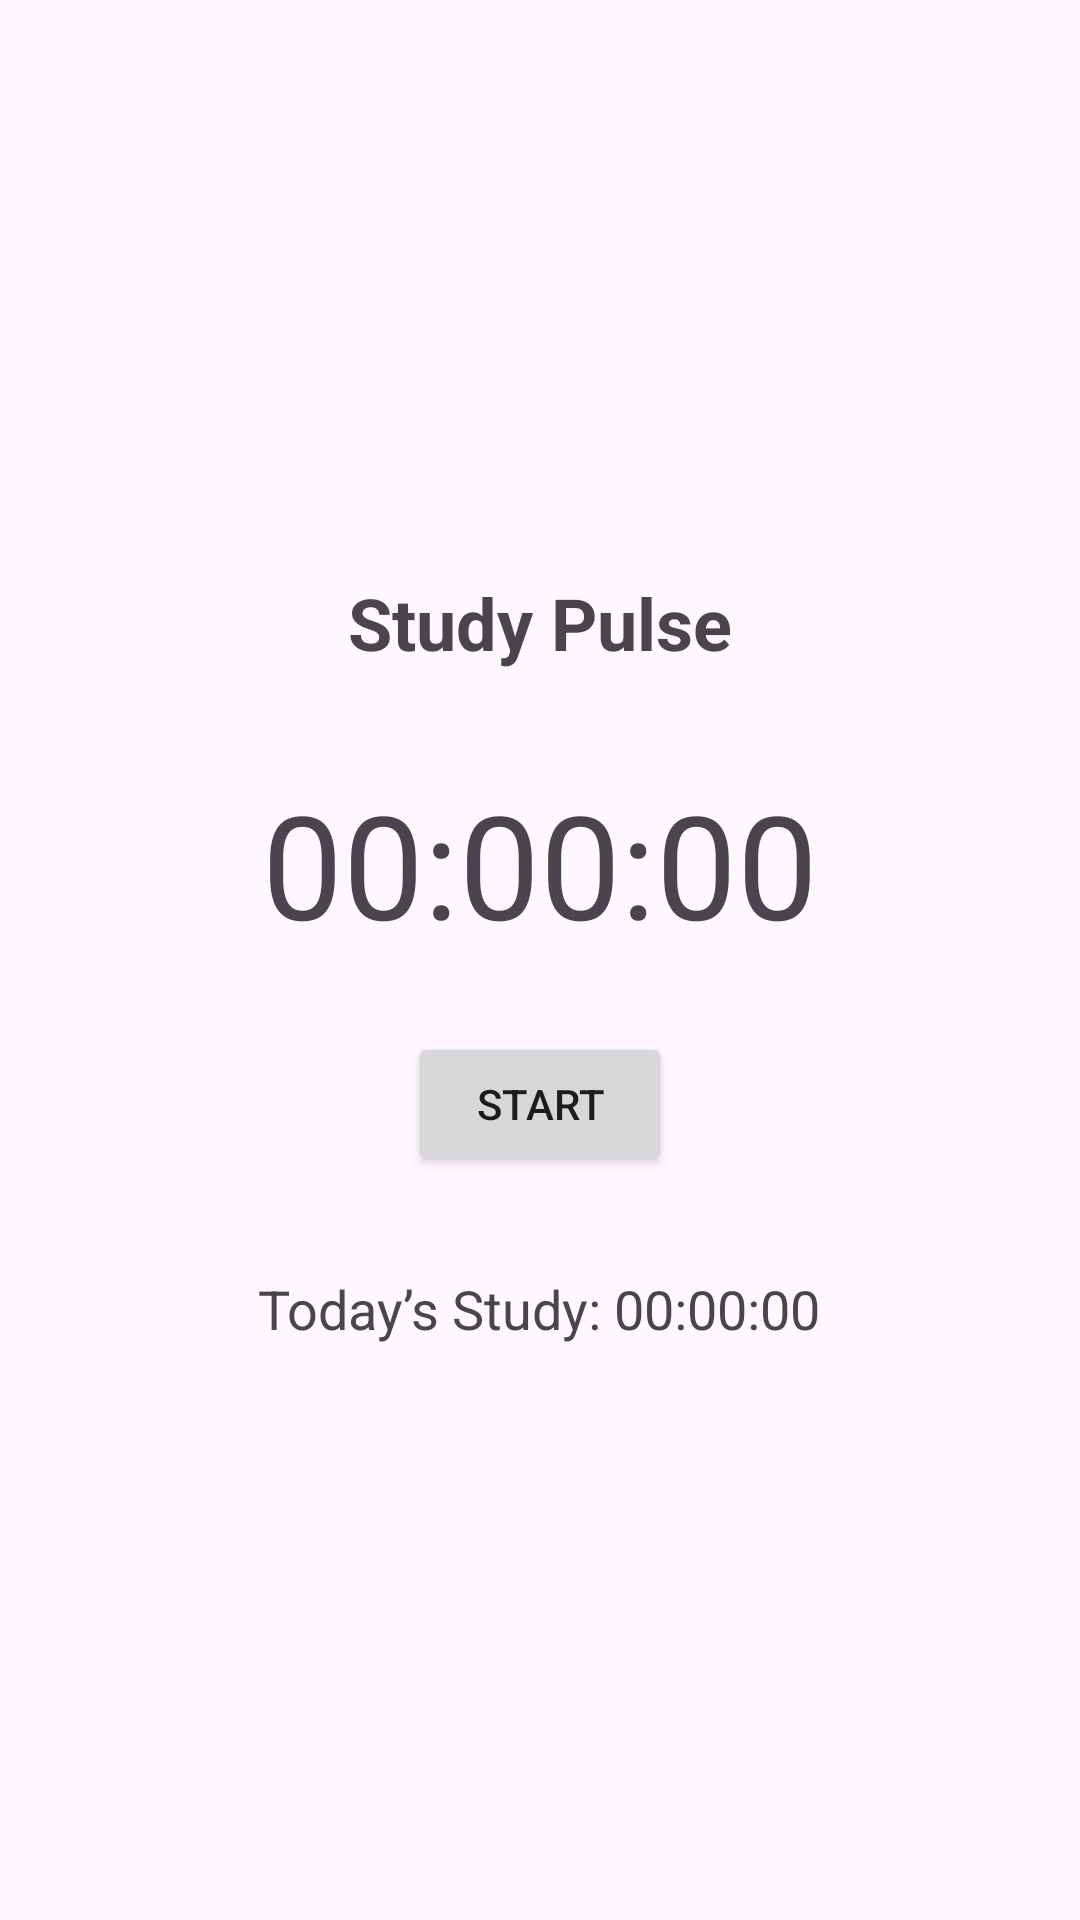

The Android layout XML behind this screen, and the referenced resources:
<!-- AndroidManifest.xml: application theme Theme.TrackMyStudy -->
<!-- res/layout/activity_study_pulse.xml -->
<?xml version="1.0" encoding="utf-8"?>
<LinearLayout
    xmlns:android="http://schemas.android.com/apk/res/android"
    android:orientation="vertical"
    android:gravity="center"
    android:padding="24dp"
    android:layout_width="match_parent"
    android:layout_height="match_parent">

    <TextView
        android:id="@+id/tvTitle"
        android:text="Study Pulse"
        android:textSize="24sp"
        android:textStyle="bold"
        android:layout_marginBottom="32dp"


        android:layout_width="wrap_content"
        android:layout_height="wrap_content"/>




    <TextView
        android:id="@+id/tvTimer"
        android:text="00:00:00"
        android:textSize="48sp"
        android:layout_marginBottom="24dp"

        android:layout_width="wrap_content"
        android:layout_height="wrap_content"/>



    <Button
        android:id="@+id/btnStartStop"
        android:text="Start"
        android:layout_width="wrap_content"

        android:layout_height="wrap_content"/>



    <TextView
        android:id="@+id/tvTodayTotal"
        android:text="Today’s Study: 00:00:00"
        android:textSize="18sp"
        android:layout_marginTop="32dp"

        android:layout_width="wrap_content"
        android:layout_height="wrap_content"/>

</LinearLayout>
<!-- resources referenced by this layout -->
<resources>
  <style name="Theme.TrackMyStudy" parent="Base.Theme.TrackMyStudy" />
  <style name="Base.Theme.TrackMyStudy" parent="Theme.Material3.DayNight.NoActionBar">
          
          
      </style>
</resources>
